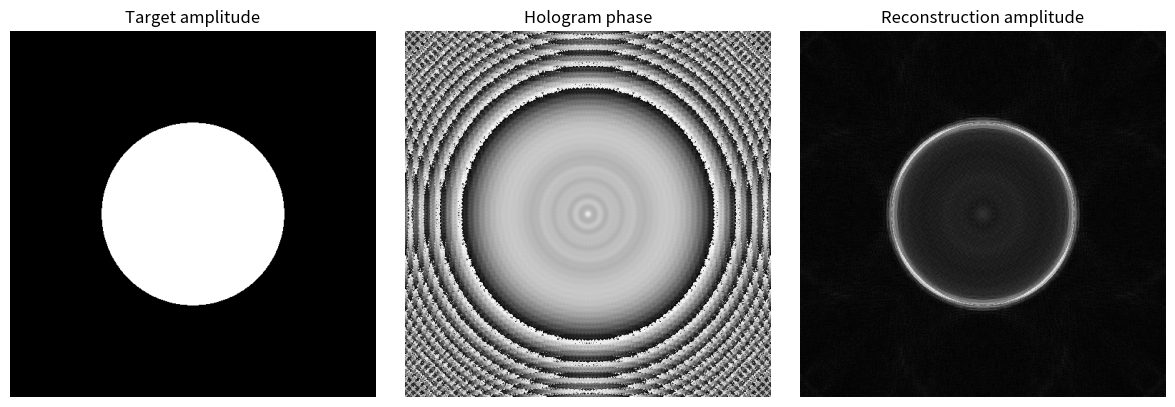

Reproduce this figure in Python.
import numpy as np
import matplotlib.pyplot as plt


def create_test_pattern(size=512):
    """Generate a simple circular aperture pattern."""
    x = np.linspace(-1.0, 1.0, size)
    X, Y = np.meshgrid(x, x)
    R = np.sqrt(X**2 + Y**2)
    pattern = (R < 0.5).astype(float)
    return pattern


def angular_spectrum(field, wavelength, distance, pixel_size):
    """Propagate a field using the angular spectrum method."""
    k = 2 * np.pi / wavelength
    N, M = field.shape
    fx = np.fft.fftfreq(M, d=pixel_size)
    fy = np.fft.fftfreq(N, d=pixel_size)
    FX, FY = np.meshgrid(fx, fy)
    H = np.exp(1j * distance * np.sqrt(np.maximum(0, k**2 - (2 * np.pi * FX)**2 - (2 * np.pi * FY)**2)))
    F = np.fft.fft2(field)
    return np.fft.ifft2(F * H)


def main():
    wavelength = 633e-9  # red light (633 nm)
    pixel_size = 8e-6    # 8 micrometers
    distance = 0.2       # propagation distance in meters

    # Desired amplitude pattern at the target plane
    target_amp = create_test_pattern(512)
    target_field = target_amp * np.exp(1j * 0)

    # Back propagate from target to SLM plane
    field_slm = angular_spectrum(target_field, wavelength, -distance, pixel_size)

    # Phase-only hologram to load on SLM
    hologram_phase = np.angle(field_slm)
    hologram = np.exp(1j * hologram_phase)

    # Forward propagate from SLM to target plane
    reconstructed = angular_spectrum(hologram, wavelength, distance, pixel_size)

    # Visualization
    fig, axs = plt.subplots(1, 3, figsize=(12, 4))
    axs[0].imshow(target_amp, cmap="gray")
    axs[0].set_title("Target amplitude")
    axs[0].axis('off')

    axs[1].imshow(hologram_phase, cmap="gray")
    axs[1].set_title("Hologram phase")
    axs[1].axis('off')

    axs[2].imshow(np.abs(reconstructed), cmap="gray")
    axs[2].set_title("Reconstruction amplitude")
    axs[2].axis('off')

    plt.tight_layout()
    plt.show()


if __name__ == "__main__":
    main()
